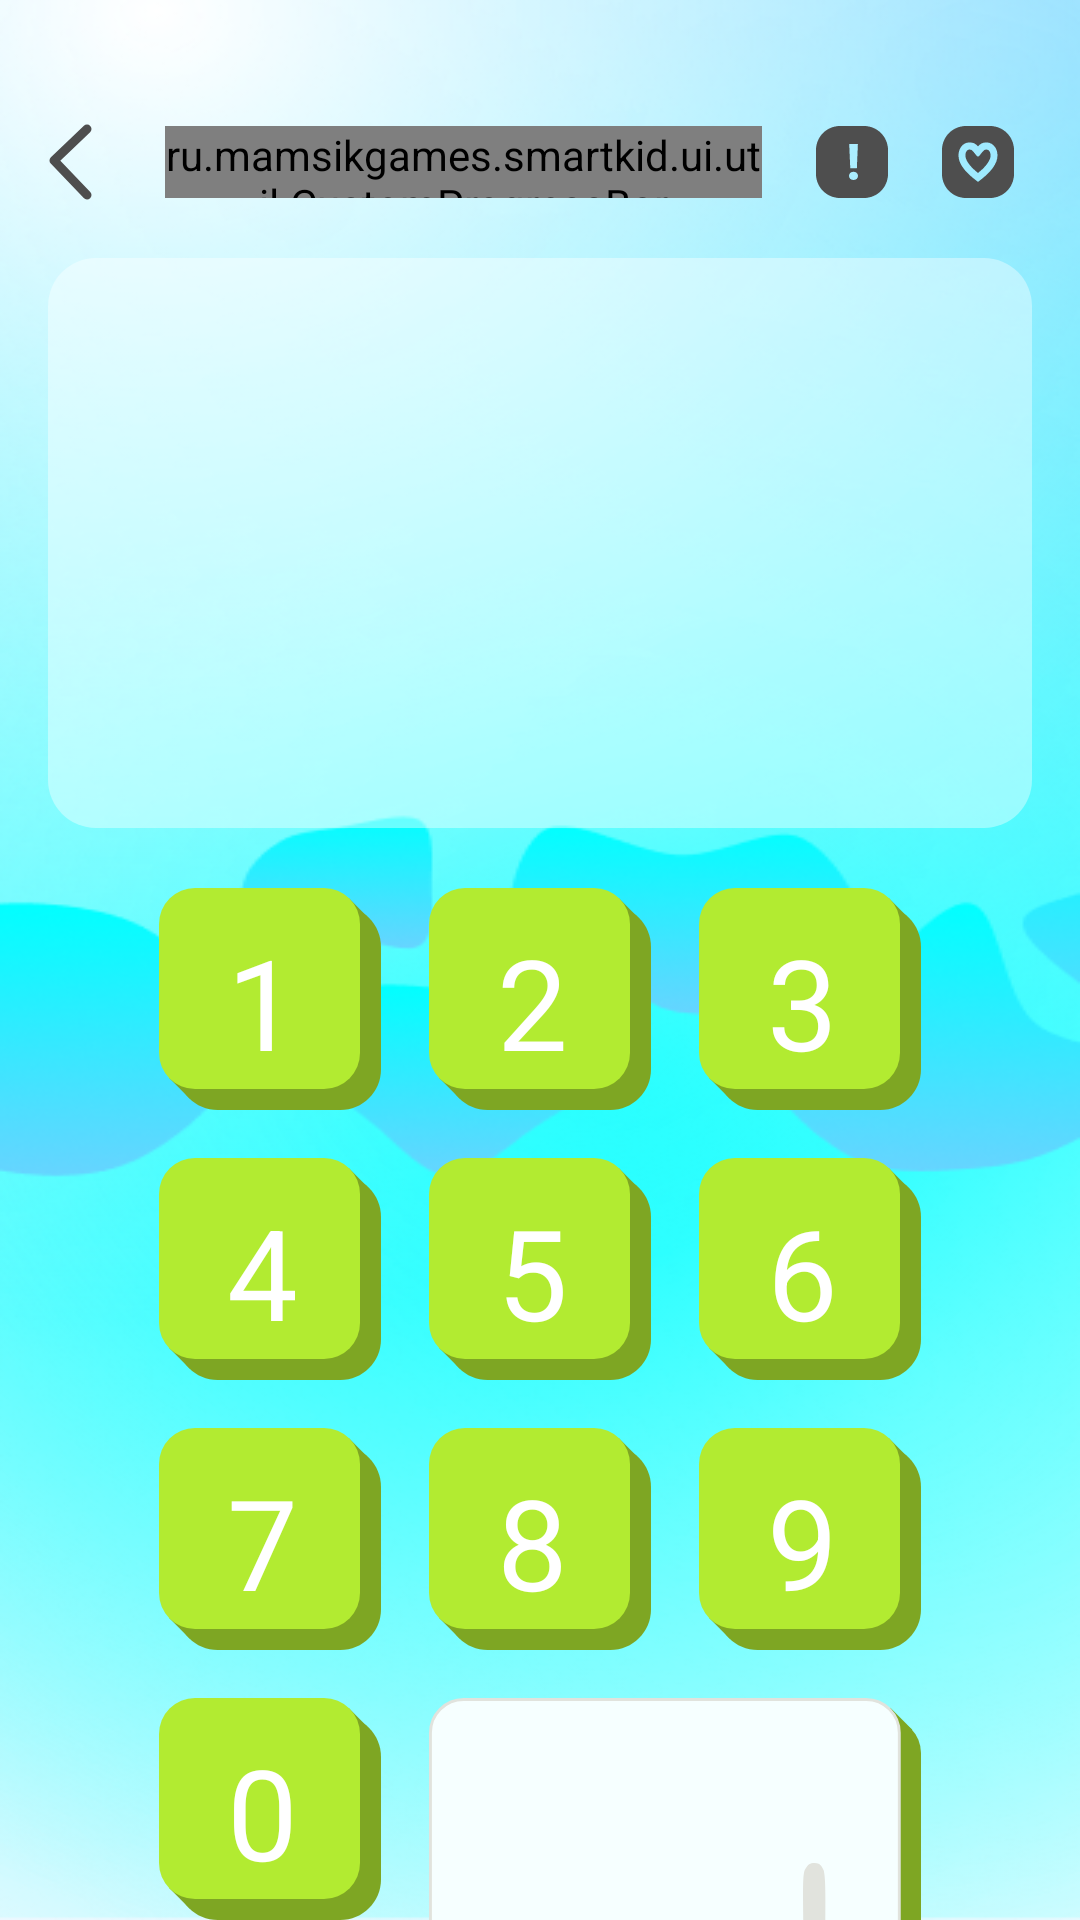

Layout XML and referenced resources for this Android screen:
<!-- AndroidManifest.xml: application theme Theme.Smartkid40 -->
<!-- res/layout/fragment_game.xml -->
<?xml version="1.0" encoding="utf-8"?>
<androidx.constraintlayout.widget.ConstraintLayout xmlns:android="http://schemas.android.com/apk/res/android"
    xmlns:app="http://schemas.android.com/apk/res-auto"
    xmlns:tools="http://schemas.android.com/tools"
    android:layout_width="match_parent"
    android:layout_height="match_parent"
    android:background="@drawable/a4_game_background"
    tools:context=".ui.fragment.GameFragment">

    <LinearLayout
        android:id="@+id/buttons"
        android:layout_width="0dp"
        android:layout_height="28dp"
        android:layout_marginStart="16dp"
        android:layout_marginTop="40dp"
        android:padding="0dp"
        android:gravity="center_vertical|start"
        app:layout_constraintStart_toStartOf="parent"
        app:layout_constraintEnd_toStartOf="@+id/counters"
        app:layout_constraintTop_toTopOf="parent">

        <ImageView
            android:id="@+id/buttonBack"
            android:layout_width="wrap_content"
            android:layout_height="wrap_content"
            android:layout_gravity="center_vertical|start"
            android:importantForAccessibility="no"
            android:src="@drawable/a4_arrow_back" />

        <TextView
            android:id="@+id/textView_Game_levelName"
            style="@style/a4_title_style"
            android:layout_width="wrap_content"
            android:layout_height="wrap_content"
            android:layout_marginStart="6dp"
            tools:text="C-1" />

        <ru.mamsikgames.smartkid.ui.util.CustomProgressBar
            android:layout_weight="1"
            android:layout_width="0dp"
            android:layout_height="24dp"
            android:layout_gravity="center_vertical|start"
            app:bgColor="@color/a4_transparent_white_65"
            android:layout_marginHorizontal="18dp"
            app:bgCornerRadius="8dp"
            app:borderColor="@color/a4_cian"
            app:borderWidth="2dp"
            app:progressColor="@color/a4_cian"
            app:progressCornerRadius="4dp"
            app:progressPadding="4dp" />

    </LinearLayout>

    <LinearLayout
        android:id="@+id/counters"
        android:layout_marginEnd="16dp"
        android:layout_marginTop="40dp"
        android:padding="0dp"
        android:gravity="center_vertical|end"
        android:layout_width="wrap_content"
        android:layout_height="28dp"
        app:layout_constraintEnd_toEndOf="parent"
        app:layout_constraintTop_toTopOf="parent">

        <ImageView
            android:layout_width="wrap_content"
            android:layout_height="wrap_content"
            android:layout_gravity="end|center_vertical"
            android:importantForAccessibility="no"
            android:src="@drawable/a4_icon_wrong" />

        <TextView
            android:id="@+id/wrong_counter"
            style="@style/a4_counter_style"
            android:layout_width="wrap_content"
            android:layout_height="wrap_content"
            android:layout_gravity="end|center_vertical"
            android:layout_marginStart="6dp"
            tools:text="33" />

        <ImageView
            android:layout_width="wrap_content"
            android:layout_height="wrap_content"
            android:layout_gravity="end|center_vertical"
            android:layout_marginStart="12dp"
            android:importantForAccessibility="no"
            android:src="@drawable/a4_icon_correct" />

        <TextView
            android:id="@+id/correct_counter"
            style="@style/a4_counter_style"
            android:layout_width="wrap_content"
            android:layout_height="wrap_content"
            android:layout_gravity="end|center_vertical"
            android:layout_marginStart="6dp"
            tools:text="99" />
    </LinearLayout>


    <TextView
        android:id="@+id/task"
        style="@style/a4_task_style"
        android:layout_width="match_parent"
        android:layout_height="190dp"
        android:layout_marginHorizontal="16dp"
        android:layout_marginTop="18dp"
        android:background="@drawable/a4_bg_task"
        android:gravity="center_vertical"
        android:padding="32dp"
        app:layout_constraintEnd_toEndOf="parent"
        app:layout_constraintStart_toStartOf="parent"
        app:layout_constraintTop_toBottomOf="@+id/buttons"
        tools:text="3+5=" />

    <GridLayout
        android:layout_width="wrap_content"
        android:layout_height="wrap_content"
        android:layout_marginTop="12dp"
        android:columnCount="3"
        app:layout_constraintEnd_toEndOf="parent"
        app:layout_constraintStart_toStartOf="parent"
        app:layout_constraintTop_toBottomOf="@+id/task">

        <TextView
            android:id="@+id/button01"
            style="@style/a4_number_style"
            android:layout_width="wrap_content"
            android:layout_height="wrap_content"
            android:layout_margin="8dp"
            android:background="@drawable/a4_bg_number_button"
            android:gravity="center"
            android:text="@string/_1" />

        <TextView
            android:id="@+id/button02"
            style="@style/a4_number_style"
            android:layout_width="wrap_content"
            android:layout_height="wrap_content"
            android:layout_margin="8dp"
            android:background="@drawable/a4_bg_number_button"
            android:gravity="center"
            android:text="@string/_2" />

        <TextView
            android:id="@+id/button03"
            style="@style/a4_number_style"
            android:layout_width="wrap_content"
            android:layout_height="wrap_content"
            android:layout_margin="8dp"
            android:background="@drawable/a4_bg_number_button"
            android:gravity="center"
            android:text="@string/_3" />

        <TextView
            android:id="@+id/button04"
            style="@style/a4_number_style"
            android:layout_width="wrap_content"
            android:layout_height="wrap_content"
            android:layout_margin="8dp"
            android:background="@drawable/a4_bg_number_button"
            android:gravity="center"
            android:text="@string/_4" />

        <TextView
            android:id="@+id/button05"
            style="@style/a4_number_style"
            android:layout_width="wrap_content"
            android:layout_height="wrap_content"
            android:layout_margin="8dp"
            android:background="@drawable/a4_bg_number_button"
            android:gravity="center"
            android:text="@string/_5" />

        <TextView
            android:id="@+id/button06"
            style="@style/a4_number_style"
            android:layout_width="wrap_content"
            android:layout_height="wrap_content"
            android:layout_margin="8dp"
            android:background="@drawable/a4_bg_number_button"
            android:gravity="center"
            android:text="@string/_6" />

        <TextView
            android:id="@+id/button07"
            style="@style/a4_number_style"
            android:layout_width="wrap_content"
            android:layout_height="wrap_content"
            android:layout_margin="8dp"
            android:background="@drawable/a4_bg_number_button"
            android:gravity="center"
            android:text="@string/_7" />

        <TextView
            android:id="@+id/button08"
            style="@style/a4_number_style"
            android:layout_width="wrap_content"
            android:layout_height="wrap_content"
            android:layout_margin="8dp"
            android:background="@drawable/a4_bg_number_button"
            android:gravity="center"
            android:text="@string/_8" />

        <TextView
            android:id="@+id/button09"
            style="@style/a4_number_style"
            android:layout_width="wrap_content"
            android:layout_height="wrap_content"
            android:layout_margin="8dp"
            android:background="@drawable/a4_bg_number_button"
            android:gravity="center"
            android:text="@string/_9" />

        <TextView
            android:id="@+id/button00"
            style="@style/a4_number_style"
            android:layout_width="wrap_content"
            android:layout_height="wrap_content"
            android:layout_margin="8dp"
            android:background="@drawable/a4_bg_number_button"
            android:gravity="center"
            android:text="@string/_0" />

        <ImageView
            android:id="@+id/button_enter"
            android:layout_width="wrap_content"
            android:layout_height="wrap_content"
            android:layout_rowSpan="2"
            android:layout_columnSpan="2"
            android:layout_margin="8dp"
            android:src="@drawable/a4_btn_enter_inactive"
            tools:ignore="ContentDescription" />

        <ImageView
            android:id="@+id/button_erase"
            android:layout_width="wrap_content"
            android:layout_height="wrap_content"
            android:layout_margin="8dp"
            android:src="@drawable/a4_btn_erase_inactive"
            tools:ignore="ContentDescription" />

    </GridLayout>


</androidx.constraintlayout.widget.ConstraintLayout>
<!-- resources referenced by this layout -->
<resources>
  <color name="a4_cian">#00FFFF</color>
  <color name="a4_transparent_white_65">#65ffffff</color>
  <!-- drawable a4_arrow_back (drawable) -->
  <vector xmlns:android="http://schemas.android.com/apk/res/android"
      android:width="15dp"
      android:height="26dp"
      android:viewportWidth="15"
      android:viewportHeight="26">
    <path
        android:pathData="M13,2C12.5,2.5 2,12.5 2,12.5L13,24"
        android:strokeLineJoin="round"
        android:strokeWidth="3"
        android:fillColor="#00000000"
        android:strokeColor="#4E4E4E"
        android:strokeLineCap="round"/>
  </vector>
  <!-- drawable a4_bg_number_button (drawable) -->
  <vector xmlns:android="http://schemas.android.com/apk/res/android"
      android:width="74dp"
      android:height="74dp"
      android:viewportWidth="74"
      android:viewportHeight="74">
    <path
        android:pathData="M6,19.6C6,12.089 12.089,6 19.6,6H60.4C67.911,6 74,12.089 74,19.6V60.4C74,67.911 67.911,74 60.4,74H19.6C12.089,74 6,67.911 6,60.4V19.6Z"
        android:fillColor="#7EA623"/>
    <path
        android:pathData="M3.311,63.254l59.913,-59.913l6.987,6.987l-59.913,59.913z"
        android:fillColor="#7EA623"/>
    <path
        android:pathData="M12,0L55,0A12,12 0,0 1,67 12L67,55A12,12 0,0 1,55 67L12,67A12,12 0,0 1,0 55L0,12A12,12 0,0 1,12 0z"
        android:fillColor="#B2EB31"/>
  </vector>
  <!-- drawable a4_bg_task (drawable) -->
  <?xml version="1.0" encoding="utf-8"?>
  <shape xmlns:android="http://schemas.android.com/apk/res/android"
      android:shape="rectangle">
  
      <solid
          android:color="@color/a4_transparent_white_65"/>
      <corners android:radius="16dp" />
  
  </shape>
  <string name="_0">0</string>
  <string name="_1">1</string>
  <string name="_2">2</string>
  <string name="_3">3</string>
  <string name="_4">4</string>
  <string name="_5">5</string>
  <string name="_6">6</string>
  <string name="_7">7</string>
  <string name="_8">8</string>
  <string name="_9">9</string>
  <style name="a4_counter_style">
          <item name="fontFamily">@font/noto_sans_bold</item>
          <item name="android:textSize">14sp</item>
          <item name="android:textColor">@color/a4_grey</item>
      </style>
  <style name="a4_number_style">
          <item name="fontFamily">@font/noto_sans_extra_bold_italic</item>
          <item name="android:textSize">42sp</item>
          <item name="android:textColor">@color/white</item>
          <item name="android:paddingEnd">5dp</item>
          <item name="android:paddingTop">2dp</item>
      </style>
  <style name="a4_task_style">
          <item name="fontFamily">@font/noto_sans_italic</item>
          <item name="android:textSize">30sp</item>
          <item name="android:textColor">@color/a4_black</item>
      </style>
  <style name="a4_title_style">
          <item name="fontFamily">@font/noto_sans_semi_bold</item>
          <item name="android:textSize">20sp</item>
          <item name="android:textColor">@color/a4_grey</item>
          <item name="lineHeight">2sp</item>
      </style>
  <style name="Theme.Smartkid40" parent="Base.Theme.Smartkid40" />
  <color name="a4_grey">#4E4E4E</color>
  <color name="white">#FFFFFFFF</color>
  <color name="a4_black">#000000</color>
  <style name="Base.Theme.Smartkid40" parent="Theme.Material3.DayNight.NoActionBar">
          
          
      </style>
</resources>
